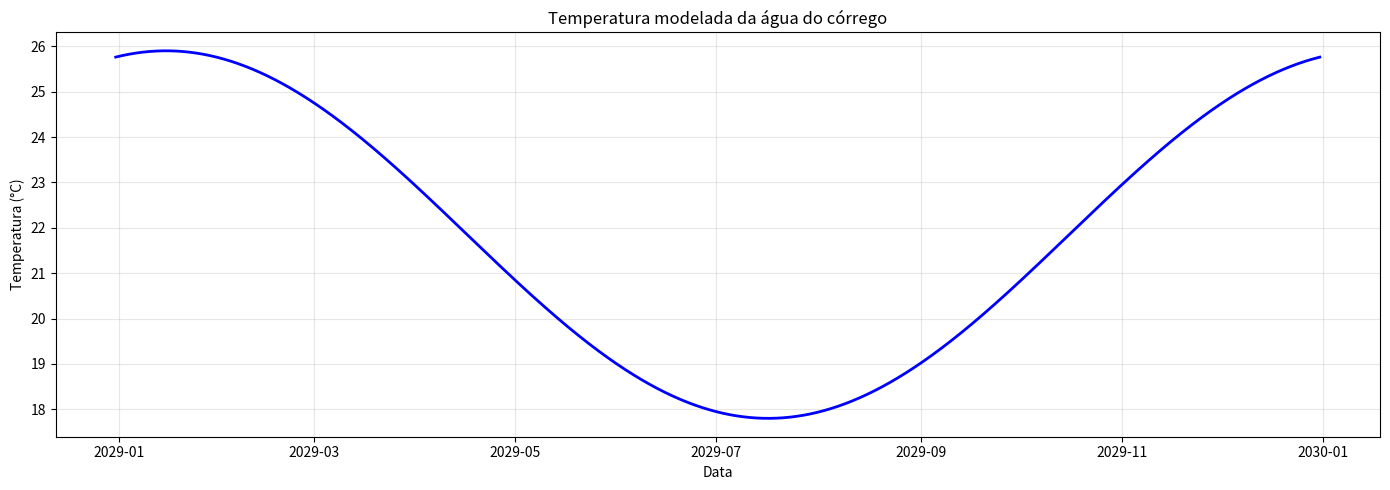
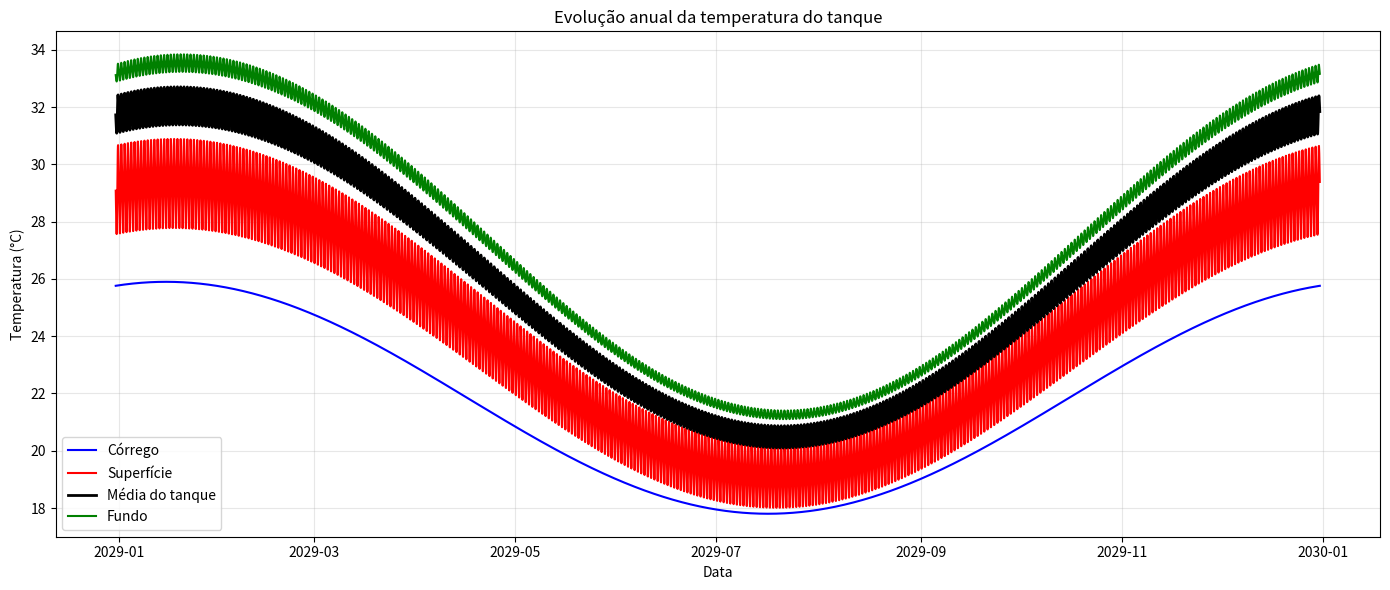
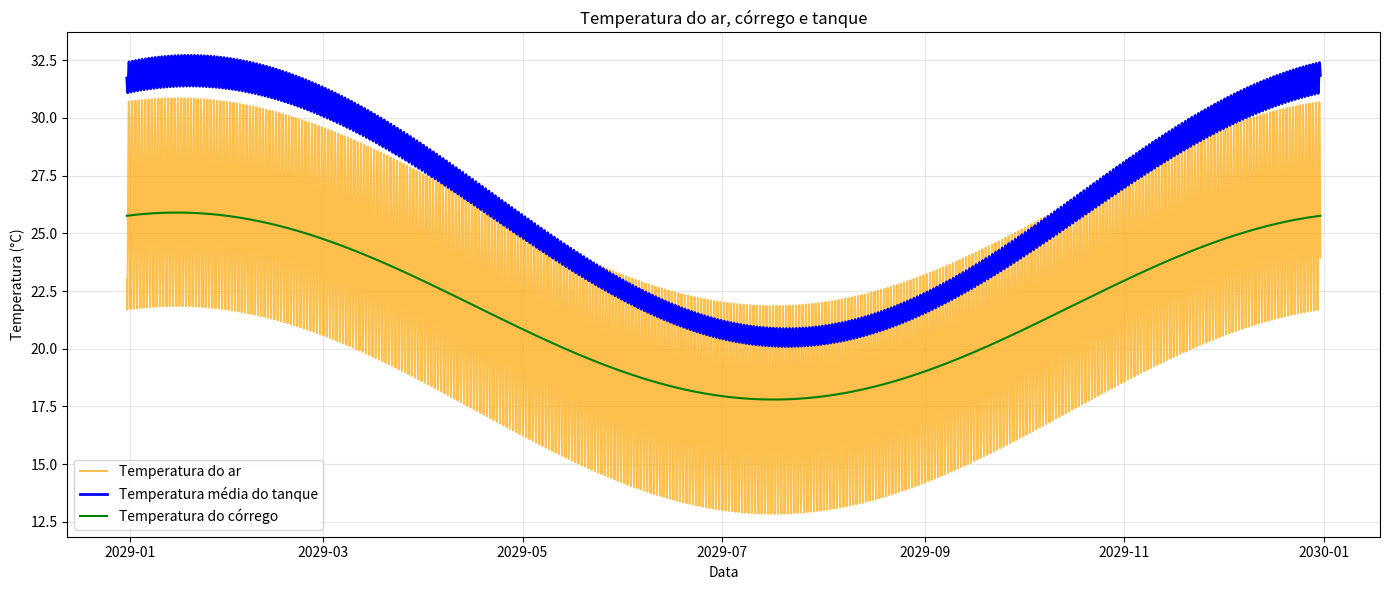
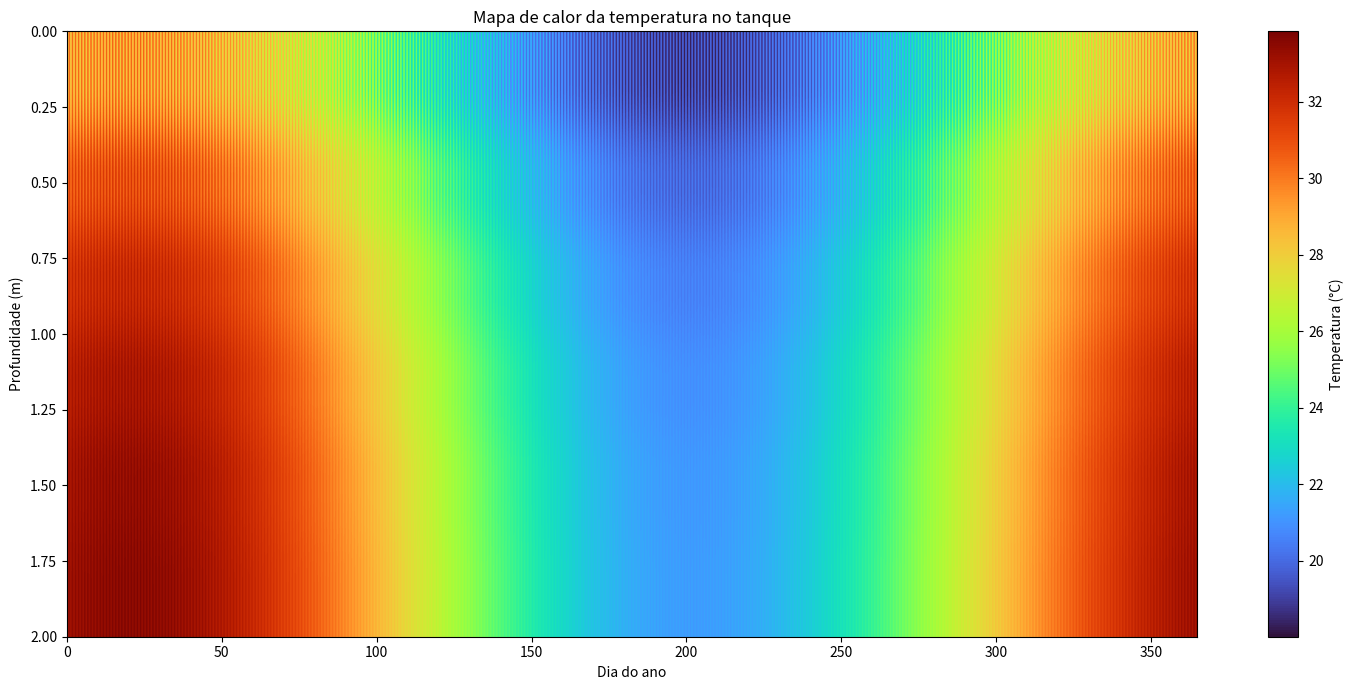
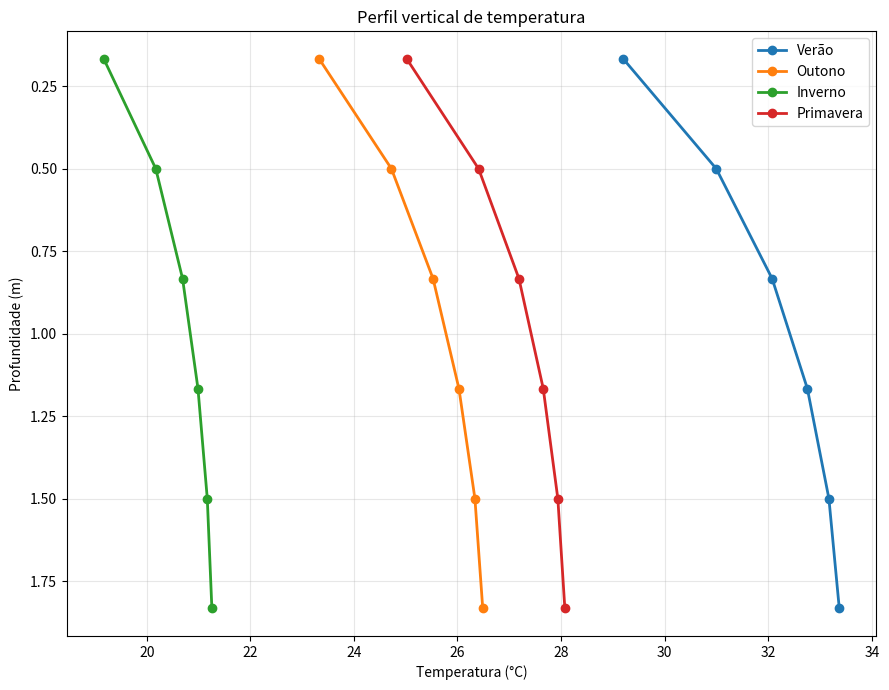
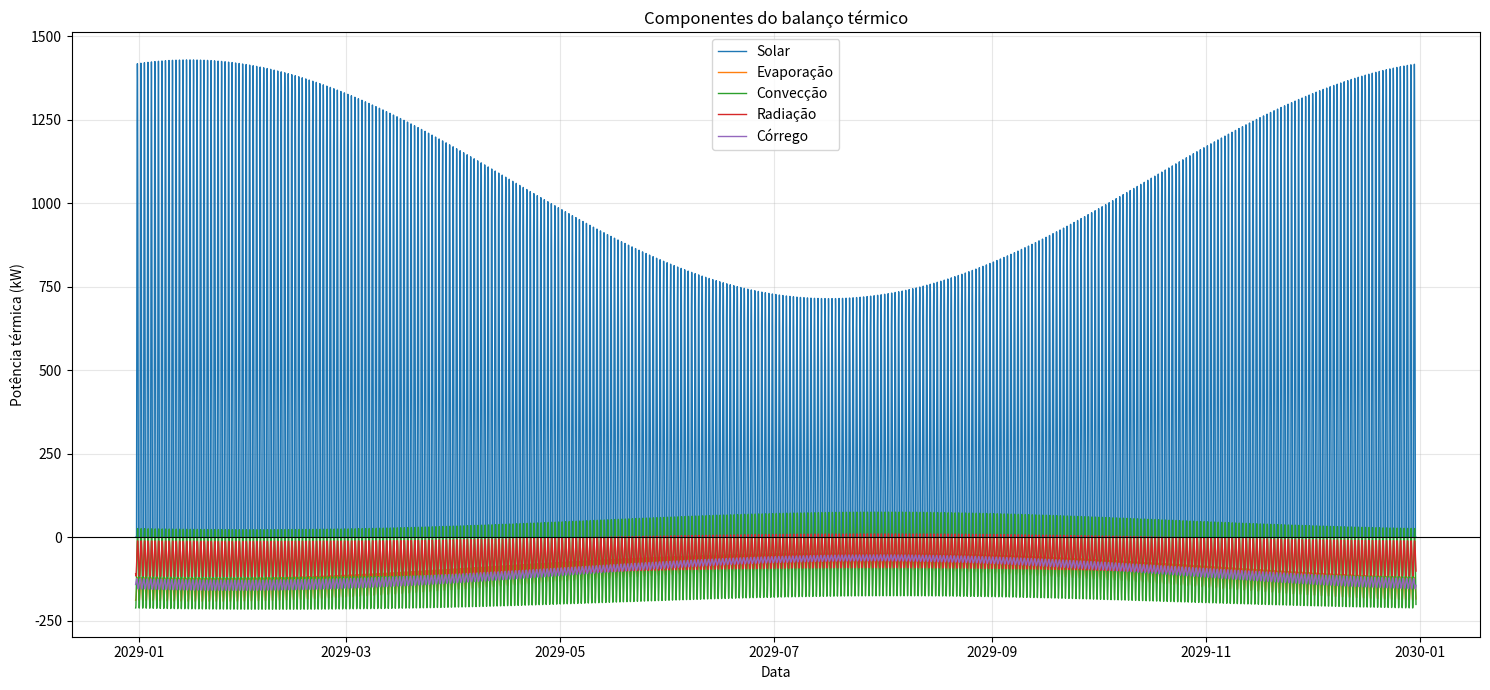
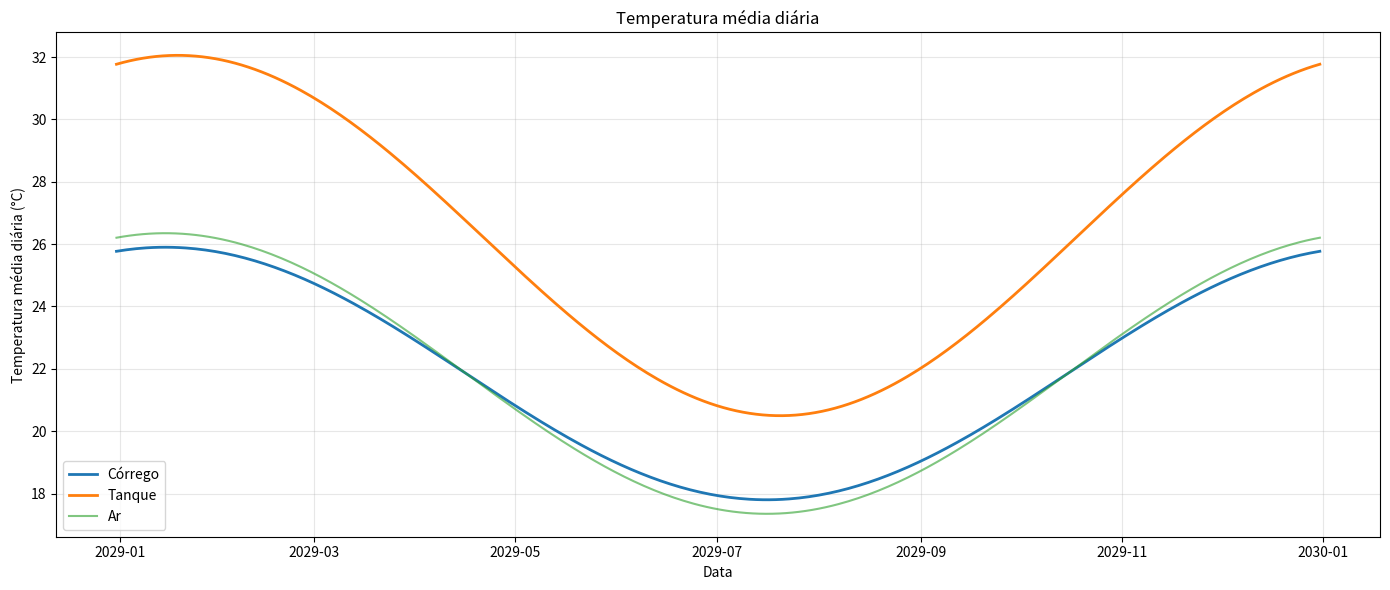

Reproduce these figures in Python, in order.
# ==============================================================
# DIGITAL TWIN TÉRMICO DE UM TANQUE - PALOTINA/PR
# ==============================================================
#
# Modelo:
# - Tanque: 150 x 16 x 2 m
# - Volume: 4.800 m³
# - Renovação: 10%/dia
# - Passo de integração: 1 hora
# - Simulação: 5 anos para estabilização térmica
# - Resultados e gráficos: último ano estabilizado
# - 6 camadas verticais
# - Chuva DESCONSIDERADA
# - Temperatura do córrego = senoide anual
#
# Bibliotecas:
# numpy
# pandas
# matplotlib
#
# Instalação:
# pip install numpy pandas matplotlib
#
# ==============================================================
#
# IMPORTANTE:
# Os parâmetros meteorológicos utilizados neste primeiro modelo
# são aproximações sintéticas. O modelo foi estruturado para que
# posteriormente possam ser substituídos por dados horários reais.
#
# ==============================================================

import numpy as np
import pandas as pd
import matplotlib.pyplot as plt
from matplotlib.colors import Normalize

# ==============================================================
# 1. PARÂMETROS GEOMÉTRICOS DO TANQUE
# ==============================================================

COMPRIMENTO = 150.0  # m
LARGURA = 16.0       # m
PROFUNDIDADE = 2.0   # m

AREA_SUPERFICIAL = COMPRIMENTO * LARGURA
VOLUME = COMPRIMENTO * LARGURA * PROFUNDIDADE

print("\n================ TANQUE ================")
print(f"Área superficial : {AREA_SUPERFICIAL:.0f} m²")
print(f"Volume           : {VOLUME:.0f} m³")


# ==============================================================
# 2. PROPRIEDADES DA ÁGUA
# ==============================================================

RHO_AGUA = 998.0      # kg/m³
CP_AGUA = 4186.0      # J/(kg K)
K_AGUA = 0.60         # W/(m K)

# Calor latente de vaporização
L_V = 2.45e6          # J/kg

# Emissividade aproximada da água
EMISSIVIDADE = 0.96

# Constante de Stefan-Boltzmann
SIGMA = 5.670374419e-8  # W/(m² K⁴)


# ==============================================================
# 3. RENOVAÇÃO DE ÁGUA
# ==============================================================

FRAC_RENOVACAO_DIA = 0.10

V_RENOVACAO_DIA = VOLUME * FRAC_RENOVACAO_DIA

V_RENOVACAO_HORA = V_RENOVACAO_DIA / 24.0

VAZAO_M3_H = V_RENOVACAO_HORA

VAZAO_M3_S = VAZAO_M3_H / 3600.0

MASSA_ENTRADA_H = V_RENOVACAO_HORA * RHO_AGUA

print("\n============= RENOVAÇÃO ===============")
print(f"Renovação diária : {V_RENOVACAO_DIA:.1f} m³/dia")
print(f"Renovação horária: {V_RENOVACAO_HORA:.2f} m³/h")
print(f"Vazão            : {VAZAO_M3_S:.6f} m³/s")
print(f"Tempo renovação  : {VOLUME / V_RENOVACAO_DIA:.1f} dias")


# ==============================================================
# 4. DISCRETIZAÇÃO VERTICAL
# ==============================================================

N_CAMADAS = 6

DZ = PROFUNDIDADE / N_CAMADAS

V_CAMADA = AREA_SUPERFICIAL * DZ

M_CAMADA = RHO_AGUA * V_CAMADA

PROFUNDIDADES = (
    np.arange(N_CAMADAS) * DZ
    + DZ / 2.0
)

print("\n============= CAMADAS =================")
for i, z in enumerate(PROFUNDIDADES):
    print(f"Camada {i+1}: profundidade média = {z:.3f} m")


# ==============================================================
# 5. SIMULAÇÃO TEMPORAL
# ==============================================================

DT = 3600.0  # 1 hora em segundos

# Simulamos vários anos para eliminar o efeito da
# condição inicial artificial e atingir regime periódico.
ANOS_SIMULACAO = 5
DIAS_ANO = 365
HORAS_DIA = 24

DIAS = ANOS_SIMULACAO * DIAS_ANO
N_PASSOS = DIAS * HORAS_DIA

tempo_h = np.arange(N_PASSOS) * DT / 3600.0
dia_global = tempo_h / 24.0

# Dia dentro do ciclo anual.
# Mantém a meteorologia exatamente periódica a cada 365 dias.
dia_ano = np.mod(dia_global, DIAS_ANO)

data_inicio = pd.Timestamp("2025-01-01")

datas = (
    data_inicio
    + pd.to_timedelta(tempo_h, unit="h")
)


# ==============================================================
# 6. TEMPERATURA DO CÓRREGO
# ==============================================================

# Temperatura média anual
T_CORREGO_MEDIA = 21.85

# Amplitude anual
T_CORREGO_AMPLITUDE = 4.05

# Fase da senoide
FASE_CORREGO = 289.0


def temperatura_corrego(dia):
    """
    Temperatura do córrego em função do dia do ano.

    Retorna:
        temperatura em °C
    """
    return (
        T_CORREGO_MEDIA
        + T_CORREGO_AMPLITUDE
        * np.sin(
            2.0 * np.pi
            * (dia - FASE_CORREGO)
            / 365.0
        )
    )


T_CORREGO = temperatura_corrego(dia_ano)


# ==============================================================
# 7. MODELO METEOROLÓGICO SINTÉTICO
# ==============================================================

def temperatura_ar(dia, hora):
    """
    Temperatura do ar:
    - componente anual
    - componente diária
    """
    media_anual = 21.85
    amplitude_anual = 4.5

    # Fase ajustada para Palotina/PR (hemisfério sul).
    # Máximo aproximadamente em meados de janeiro.
    FASE_AR = 289.0

    componente_anual = (
        amplitude_anual
        * np.sin(
            2 * np.pi
            * (dia - FASE_AR)
            / 365
        )
    )

    # ciclo diário
    amplitude_diaria = 4.5

    componente_diaria = (
        amplitude_diaria
        * np.sin(
            2 * np.pi
            * (hora - 9)
            / 24
        )
    )

    return (
        media_anual
        + componente_anual
        + componente_diaria
    )


def umidade_relativa(dia, hora):
    """
    Modelo simplificado de umidade relativa.
    """
    UR_media = 70.0

    variacao = (
        10.0
        * np.sin(
            2 * np.pi
            * (hora - 15)
            / 24
        )
    )

    return np.clip(
        UR_media + variacao,
        35,
        95
    )


def velocidade_vento(dia, hora):
    """
    Velocidade média do vento em m/s.
    """
    vento = (
        2.0
        + 0.8
        * np.sin(
            2 * np.pi
            * (hora - 13)
            / 24
        )
    )

    return max(0.2, vento)


def radiacao_solar(dia, hora):
    """
    Modelo simplificado da radiação solar.

    Zero durante a noite e máximo ao redor do meio-dia.
    """
    # duração aproximada do dia
    hora_nascer = 6.0
    hora_por = 18.0

    if hora < hora_nascer or hora > hora_por:
        return 0.0

    # Fator sazonal ajustado para Palotina/PR.
    # Máximo aproximadamente em janeiro.
    FASE_SOLAR = 289.0

    fator_sazonal = (
        0.75
        + 0.25
        * np.sin(
            2 * np.pi
            * (dia - FASE_SOLAR)
            / 365
        )
    )

    angulo = (
        np.pi
        * (hora - hora_nascer)
        / (hora_por - hora_nascer)
    )

    irradiancia_max = 850.0

    return max(
        0.0,
        irradiancia_max
        * np.sin(angulo)
        * fator_sazonal
    )


# ==============================================================
# 8. FUNÇÕES DE TRANSFERÊNCIA DE CALOR
# ==============================================================

def coeficiente_conveccao(vento):
    """
    Aproximação para o coeficiente de convecção.
    """
    return 5.0 + 4.0 * vento


def pressao_vapor_saturacao(T):
    """
    Pressão de vapor de saturação em Pa.
    Fórmula de Tetens.
    """
    return (
        610.78
        * np.exp(
            (17.27 * T)
            / (T + 237.3)
        )
    )


def fluxo_evaporativo(T_agua, T_ar, UR, vento):
    """
    Fluxo aproximado de evaporação.

    Retorna kg/(m² s).
    """
    es_agua = pressao_vapor_saturacao(T_agua)
    es_ar = pressao_vapor_saturacao(T_ar)
    ea_ar = es_ar * UR / 100.0

    deficit = max(
        0.0,
        es_agua - ea_ar
    )

    # coeficiente empírico
    coef = (
        1.0e-8
        * (1.0 + 0.3 * vento)
    )

    return coef * deficit


def temperatura_celeste(T_ar, UR):
    """
    Temperatura efetiva do céu.
    """
    T_kelvin = T_ar + 273.15

    # aproximação baseada na umidade
    emissividade_ceu = 0.72 + 0.005 * UR

    emissividade_ceu = np.clip(
        emissividade_ceu,
        0.72,
        0.98
    )

    T_celeste = T_kelvin * emissividade_ceu ** 0.25

    return T_celeste - 273.15


# ==============================================================
# 9. ABSORÇÃO SOLAR PELA ÁGUA
# ==============================================================

ABSORCAO_SOLAR = 0.93

# Coeficiente de extinção da luz na água
COEF_EXTINCAO = 0.7  # 1/m


# ==============================================================
# 10. MISTURA VERTICAL
# ==============================================================

# Coeficiente efetivo de difusão térmica vertical.
#
# Este valor será aumentado pelo vento.
#
# Unidade aproximada: m²/s

K_VERTICAL_BASE = 1.0e-6


def coeficiente_mistura(vento):
    """
    Coeficiente vertical efetivo.

    Quanto maior o vento, maior a mistura.
    """
    return (
        K_VERTICAL_BASE
        * (1.0 + 3.0 * vento)
    )


# ==============================================================
# 11. CONDIÇÃO INICIAL
# ==============================================================

T_INICIAL = 21.85

temperatura = np.ones(N_CAMADAS) * T_INICIAL


# ==============================================================
# 12. ARRAYS PARA ARMAZENAMENTO
# ==============================================================

T_HIST = np.zeros((N_PASSOS, N_CAMADAS))

T_MEDIA_HIST = np.zeros(N_PASSOS)
T_SUPERFICIE_HIST = np.zeros(N_PASSOS)
T_FUNDO_HIST = np.zeros(N_PASSOS)

T_AR_HIST = np.zeros(N_PASSOS)
UR_HIST = np.zeros(N_PASSOS)
VENTO_HIST = np.zeros(N_PASSOS)
RAD_HIST = np.zeros(N_PASSOS)

Q_SOLAR_HIST = np.zeros(N_PASSOS)
Q_EVAP_HIST = np.zeros(N_PASSOS)
Q_CONV_HIST = np.zeros(N_PASSOS)
Q_RAD_HIST = np.zeros(N_PASSOS)
Q_CORREGO_HIST = np.zeros(N_PASSOS)
Q_MISTURA_HIST = np.zeros(N_PASSOS)


# ==============================================================
# 13. LOOP PRINCIPAL DA SIMULAÇÃO
# ==============================================================

print("\n=========== INICIANDO SIMULAÇÃO ==========")

for n in range(N_PASSOS):
    dia = dia_ano[n]
    hora = datas[n].hour

    # ----------------------------------------------------------
    # Meteorologia
    # ----------------------------------------------------------
    T_ar = temperatura_ar(dia, hora)
    UR = umidade_relativa(dia, hora)
    vento = velocidade_vento(dia, hora)
    rad = radiacao_solar(dia, hora)
    T_c = T_CORREGO[n]

    # ----------------------------------------------------------
    # Temperatura atual
    # ----------------------------------------------------------
    T_superficie = temperatura[0]
    T_media = np.mean(temperatura)
    T_fundo = temperatura[-1]

    # ----------------------------------------------------------
    # BALANÇO DE ENERGIA
    # ----------------------------------------------------------
    Q_total = np.zeros(N_CAMADAS)

    # ==========================================================
    # RADIAÇÃO SOLAR
    # ==========================================================
    Qsolar_total = 0.0

    for i in range(N_CAMADAS):
        profundidade = PROFUNDIDADES[i]

        # fração de radiação que chega à camada
        transmissao = np.exp(
            -COEF_EXTINCAO * profundidade
        )

        # absorção diferencial aproximada
        if i == 0:
            fracao = (
                1
                - np.exp(-COEF_EXTINCAO * DZ)
            )
        else:
            fracao = (
                np.exp(-COEF_EXTINCAO * (i * DZ))
                - np.exp(-COEF_EXTINCAO * ((i + 1) * DZ))
            )

        Qsolar = (
            rad
            * AREA_SUPERFICIAL
            * ABSORCAO_SOLAR
            * fracao
        )

        Q_total[i] += Qsolar
        Qsolar_total += Qsolar

    # ==========================================================
    # CONVECÇÃO - SUPERFÍCIE
    # ==========================================================
    h = coeficiente_conveccao(vento)

    Qconv = (
        h
        * AREA_SUPERFICIAL
        * (T_superficie - T_ar)
    )

    # Qconv > 0 significa perda do tanque
    Q_total[0] -= Qconv

    # ==========================================================
    # EVAPORAÇÃO
    # ==========================================================
    fluxo_evap = fluxo_evaporativo(
        T_superficie,
        T_ar,
        UR,
        vento
    )

    massa_evaporada = fluxo_evap * AREA_SUPERFICIAL

    Qevap = massa_evaporada * L_V

    Q_total[0] -= Qevap

    # ==========================================================
    # RADIAÇÃO DE ONDA LONGA
    # ==========================================================
    T_ceu = temperatura_celeste(T_ar, UR)

    T_superficie_K = T_superficie + 273.15
    T_ceu_K = T_ceu + 273.15

    Qrad = (
        EMISSIVIDADE
        * SIGMA
        * AREA_SUPERFICIAL
        * (
            T_superficie_K ** 4
            - T_ceu_K ** 4
        )
    )

    Q_total[0] -= Qrad

    # ==========================================================
    # TROCA COM O CÓRREGO
    # ==========================================================
    # A água de entrada é considerada incorporada
    # à camada superficial.
    #
    # O termo representa a substituição de água.
    Qcorrego = (
        MASSA_ENTRADA_H
        * CP_AGUA
        * (T_c - T_media)
        / 3600.0
    )

    # Distribuição na camada superficial
    Q_total[0] += Qcorrego

    # ==========================================================
    # MISTURA VERTICAL
    # ==========================================================
    K_vertical = coeficiente_mistura(vento)

    Qmistura_total = 0.0

    for i in range(N_CAMADAS - 1):
        dT = temperatura[i] - temperatura[i + 1]

        # fluxo térmico aproximado
        Qmix = (
            RHO_AGUA
            * CP_AGUA
            * K_vertical
            * AREA_SUPERFICIAL
            * dT
            / DZ
        )

        # limite para estabilidade numérica
        Qmix = np.clip(Qmix, -1.0e9, 1.0e9)

        Q_total[i] -= Qmix
        Q_total[i + 1] += Qmix

        Qmistura_total += abs(Qmix)

    # ==========================================================
    # ATUALIZAÇÃO DA TEMPERATURA
    # ==========================================================
    dT = (
        Q_total
        * DT
        / (M_CAMADA * CP_AGUA)
    )

    temperatura = temperatura + dT

    # ==========================================================
    # SALVAMENTO
    # ==========================================================
    T_HIST[n, :] = temperatura

    T_MEDIA_HIST[n] = np.mean(temperatura)
    T_SUPERFICIE_HIST[n] = temperatura[0]
    T_FUNDO_HIST[n] = temperatura[-1]

    T_AR_HIST[n] = T_ar
    UR_HIST[n] = UR
    VENTO_HIST[n] = vento
    RAD_HIST[n] = rad

    Q_SOLAR_HIST[n] = Qsolar_total
    Q_EVAP_HIST[n] = Qevap
    Q_CONV_HIST[n] = Qconv
    Q_RAD_HIST[n] = Qrad
    Q_CORREGO_HIST[n] = Qcorrego
    Q_MISTURA_HIST[n] = Qmistura_total


print("Simulação concluída.")

# ==============================================================
# 13.1. SELEÇÃO DO ÚLTIMO ANO
# ==============================================================

PASSOS_POR_ANO = DIAS_ANO * HORAS_DIA

INICIO_ULTIMO_ANO = (ANOS_SIMULACAO - 1) * PASSOS_POR_ANO
FIM_ULTIMO_ANO = ANOS_SIMULACAO * PASSOS_POR_ANO

# Somente o último ano será usado nos gráficos e resultados.
datas_analise = datas[INICIO_ULTIMO_ANO:FIM_ULTIMO_ANO]

dia_ano_analise = np.arange(PASSOS_POR_ANO) / HORAS_DIA

T_CORREGO_analise = T_CORREGO[INICIO_ULTIMO_ANO:FIM_ULTIMO_ANO]
T_HIST_analise = T_HIST[INICIO_ULTIMO_ANO:FIM_ULTIMO_ANO, :]
T_MEDIA_analise = T_MEDIA_HIST[INICIO_ULTIMO_ANO:FIM_ULTIMO_ANO]
T_SUPERFICIE_analise = T_SUPERFICIE_HIST[INICIO_ULTIMO_ANO:FIM_ULTIMO_ANO]
T_FUNDO_analise = T_FUNDO_HIST[INICIO_ULTIMO_ANO:FIM_ULTIMO_ANO]

T_AR_analise = T_AR_HIST[INICIO_ULTIMO_ANO:FIM_ULTIMO_ANO]
UR_analise = UR_HIST[INICIO_ULTIMO_ANO:FIM_ULTIMO_ANO]
VENTO_analise = VENTO_HIST[INICIO_ULTIMO_ANO:FIM_ULTIMO_ANO]
RAD_analise = RAD_HIST[INICIO_ULTIMO_ANO:FIM_ULTIMO_ANO]

Q_SOLAR_analise = Q_SOLAR_HIST[INICIO_ULTIMO_ANO:FIM_ULTIMO_ANO]
Q_EVAP_analise = Q_EVAP_HIST[INICIO_ULTIMO_ANO:FIM_ULTIMO_ANO]
Q_CONV_analise = Q_CONV_HIST[INICIO_ULTIMO_ANO:FIM_ULTIMO_ANO]
Q_RAD_analise = Q_RAD_HIST[INICIO_ULTIMO_ANO:FIM_ULTIMO_ANO]
Q_CORREGO_analise = Q_CORREGO_HIST[INICIO_ULTIMO_ANO:FIM_ULTIMO_ANO]
Q_MISTURA_analise = Q_MISTURA_HIST[INICIO_ULTIMO_ANO:FIM_ULTIMO_ANO]

# Verificação de estabilização:
# comparamos o início do último ciclo com o mesmo instante
# do ciclo anual anterior.
ERRO_ENTRE_CICLOS = abs(
    T_MEDIA_HIST[INICIO_ULTIMO_ANO]
    - T_MEDIA_HIST[INICIO_ULTIMO_ANO - PASSOS_POR_ANO]
)

ERRO_PRIMEIRO_ULTIMO_PONTO = abs(
    T_MEDIA_analise[0]
    - T_MEDIA_analise[-1]
)

print("\n=========== FECHAMENTO DO CICLO ===========")
print(f"Temperatura início do último ano : {T_MEDIA_analise[0]:.3f} °C")
print(f"Temperatura final do último ano  : {T_MEDIA_analise[-1]:.3f} °C")
print(f"Diferença primeiro/último ponto  : {ERRO_PRIMEIRO_ULTIMO_PONTO:.4f} °C")
print(f"Diferença entre ciclos anuais    : {ERRO_ENTRE_CICLOS:.4f} °C")

if ERRO_ENTRE_CICLOS < 0.01:
    print("STATUS: ciclo térmico altamente estabilizado.")
elif ERRO_ENTRE_CICLOS < 0.05:
    print("STATUS: ciclo térmico bem estabilizado.")
elif ERRO_ENTRE_CICLOS < 0.10:
    print("STATUS: ciclo térmico próximo da estabilização.")
else:
    print("STATUS: ainda existe diferença significativa entre os ciclos.")


# ==============================================================
# 14. DATAFRAME DE RESULTADOS
# ==============================================================

resultados = pd.DataFrame({
    "data": datas_analise,
    "dia_ano": dia_ano_analise,
    "T_corrego_C": T_CORREGO_analise,
    "T_ar_C": T_AR_analise,
    "UR_percent": UR_analise,
    "vento_m_s": VENTO_analise,
    "radiacao_W_m2": RAD_analise,
    "T_superficie_C": T_SUPERFICIE_analise,
    "T_media_C": T_MEDIA_analise,
    "T_fundo_C": T_FUNDO_analise
})

for i in range(N_CAMADAS):
    resultados[f"T_camada_{i+1}_C"] = T_HIST_analise[:, i]


# ==============================================================
# 15. ESTATÍSTICAS
# ==============================================================

print("\n==========================================")
print(" RESULTADOS DA SIMULAÇÃO")
print("==========================================")

print(f"Temperatura média do tanque: {T_MEDIA_analise.mean():.2f} °C")
print(f"Temperatura mínima do tanque: {T_MEDIA_analise.min():.2f} °C")
print(f"Temperatura máxima do tanque: {T_MEDIA_analise.max():.2f} °C")
print(f"Temperatura mínima do córrego: {T_CORREGO_analise.min():.2f} °C")
print(f"Temperatura máxima do córrego: {T_CORREGO_analise.max():.2f} °C")


# ==============================================================
# 16. GRÁFICO 1 - TEMPERATURA DO CÓRREGO
# ==============================================================

plt.figure(figsize=(14, 5))

plt.plot(
    datas_analise,
    T_CORREGO_analise,
    color="blue",
    linewidth=2
)

plt.title("Temperatura modelada da água do córrego")
plt.ylabel("Temperatura (°C)")
plt.xlabel("Data")
plt.grid(alpha=0.3)
plt.tight_layout()

plt.savefig("01_temperatura_corrego.png", dpi=300)
plt.show()


# ==============================================================
# 17. GRÁFICO 2 - TEMPERATURA DO TANQUE
# ==============================================================

plt.figure(figsize=(14, 6))

plt.plot(datas_analise, T_CORREGO_analise, label="Córrego", color="blue", linewidth=1.5)
plt.plot(datas_analise, T_SUPERFICIE_analise, label="Superfície", color="red", linewidth=1.5)
plt.plot(datas_analise, T_MEDIA_analise, label="Média do tanque", color="black", linewidth=2)
plt.plot(datas_analise, T_FUNDO_analise, label="Fundo", color="green", linewidth=1.5)

plt.title("Evolução anual da temperatura do tanque")
plt.xlabel("Data")
plt.ylabel("Temperatura (°C)")
plt.legend()
plt.grid(alpha=0.3)
plt.tight_layout()

plt.savefig("02_temperatura_tanque.png", dpi=300)
plt.show()


# ==============================================================
# 18. GRÁFICO 3 - TEMPERATURA DO AR x TANQUE
# ==============================================================

plt.figure(figsize=(14, 6))

plt.plot(datas_analise, T_AR_analise, label="Temperatura do ar", color="orange", alpha=0.7)
plt.plot(datas_analise, T_MEDIA_analise, label="Temperatura média do tanque", color="blue", linewidth=2)
plt.plot(datas_analise, T_CORREGO_analise, label="Temperatura do córrego", color="green", linewidth=1.5)

plt.title("Temperatura do ar, córrego e tanque")
plt.xlabel("Data")
plt.ylabel("Temperatura (°C)")
plt.legend()
plt.grid(alpha=0.3)
plt.tight_layout()

plt.savefig("03_ar_corrego_tanque.png", dpi=300)
plt.show()


# ==============================================================
# 19. GRÁFICO 4 - MAPA DE CALOR
# ==============================================================

plt.figure(figsize=(15, 7))

im = plt.imshow(
    T_HIST_analise.T,
    aspect="auto",
    origin="upper",
    cmap="turbo",
    extent=[0, DIAS_ANO, PROFUNDIDADE, 0]
)

plt.colorbar(im, label="Temperatura (°C)")
plt.xlabel("Dia do ano")
plt.ylabel("Profundidade (m)")
plt.title("Mapa de calor da temperatura no tanque")
plt.tight_layout()

plt.savefig("04_mapa_calor_temperatura.png", dpi=300)
plt.show()


# ==============================================================
# 20. GRÁFICO 5 - PERFIL VERTICAL DE TEMPERATURA
# ==============================================================

# Seleciona quatro momentos do ano
dias_representativos = [30, 120, 210, 300]
nomes = ["Verão", "Outono", "Inverno", "Primavera"]

plt.figure(figsize=(9, 7))

for dia, nome in zip(dias_representativos, nomes):
    indice = min(int(dia * 24), PASSOS_POR_ANO - 1)

    plt.plot(
        T_HIST_analise[indice, :],
        PROFUNDIDADES,
        marker="o",
        linewidth=2,
        label=nome
    )

plt.gca().invert_yaxis()
plt.xlabel("Temperatura (°C)")
plt.ylabel("Profundidade (m)")
plt.title("Perfil vertical de temperatura")
plt.legend()
plt.grid(alpha=0.3)
plt.tight_layout()

plt.savefig("05_perfil_vertical.png", dpi=300)
plt.show()


# ==============================================================
# 21. GRÁFICO 6 - BALANÇO DE ENERGIA
# ==============================================================

# Conversão para kW
plt.figure(figsize=(15, 7))

plt.plot(datas_analise, Q_SOLAR_analise / 1000, label="Solar", linewidth=1)
plt.plot(datas_analise, -Q_EVAP_analise / 1000, label="Evaporação", linewidth=1)
plt.plot(datas_analise, -Q_CONV_analise / 1000, label="Convecção", linewidth=1)
plt.plot(datas_analise, -Q_RAD_analise / 1000, label="Radiação", linewidth=1)
plt.plot(datas_analise, Q_CORREGO_analise / 1000, label="Córrego", linewidth=1)

plt.axhline(0, color="black", linewidth=0.8)
plt.xlabel("Data")
plt.ylabel("Potência térmica (kW)")
plt.title("Componentes do balanço térmico")
plt.legend()
plt.grid(alpha=0.3)
plt.tight_layout()

plt.savefig("06_balanco_termico.png", dpi=300)
plt.show()


# ==============================================================
# 22. GRÁFICO 7 - TEMPERATURA DIÁRIA
# ==============================================================

resultados_diarios = (
    resultados
    .set_index("data")
    .resample("D")
    .agg({
        "T_corrego_C": "mean",
        "T_ar_C": "mean",
        "T_superficie_C": "mean",
        "T_media_C": "mean",
        "T_fundo_C": "mean"
    })
)

# Para visualização de um ciclo anual fechado, adicionamos
# o primeiro ponto novamente ao final, exatamente 365 dias depois.
# Isso não altera os dados físicos nem o CSV; apenas fecha visualmente
# a periodicidade do ciclo no gráfico.

data_grafico = resultados_diarios.index.append(
    pd.DatetimeIndex([
        resultados_diarios.index[0] + pd.Timedelta(days=365)
    ])
)

T_corrego_grafico = np.append(
    resultados_diarios["T_corrego_C"].values,
    resultados_diarios["T_corrego_C"].iloc[0]
)

T_media_grafico = np.append(
    resultados_diarios["T_media_C"].values,
    resultados_diarios["T_media_C"].iloc[0]
)

T_ar_grafico = np.append(
    resultados_diarios["T_ar_C"].values,
    resultados_diarios["T_ar_C"].iloc[0]
)

plt.figure(figsize=(14, 6))

plt.plot(data_grafico, T_corrego_grafico, label="Córrego", linewidth=2)
plt.plot(data_grafico, T_media_grafico, label="Tanque", linewidth=2)
plt.plot(data_grafico, T_ar_grafico, label="Ar", alpha=0.6)

plt.xlabel("Data")
plt.ylabel("Temperatura média diária (°C)")
plt.title("Temperatura média diária")
plt.legend()
plt.grid(alpha=0.3)
plt.tight_layout()

plt.savefig("07_temperatura_diaria.png", dpi=300)
plt.show()


# ==============================================================
# 23. EXPORTAÇÃO DOS RESULTADOS
# ==============================================================

resultados.to_csv(
    "resultados_digital_twin.csv",
    index=False,
    decimal=",",
    sep=";"
)

print("\n==========================================")
print("ARQUIVOS GERADOS")
print("==========================================")

print("""
01_temperatura_corrego.png
02_temperatura_tanque.png
03_ar_corrego_tanque.png
04_mapa_calor_temperatura.png
05_perfil_vertical.png
06_balanco_termico.png
07_temperatura_diaria.png
resultados_digital_twin.csv
""")

print("==========================================")
print("FIM DA SIMULAÇÃO")
print("==========================================")
